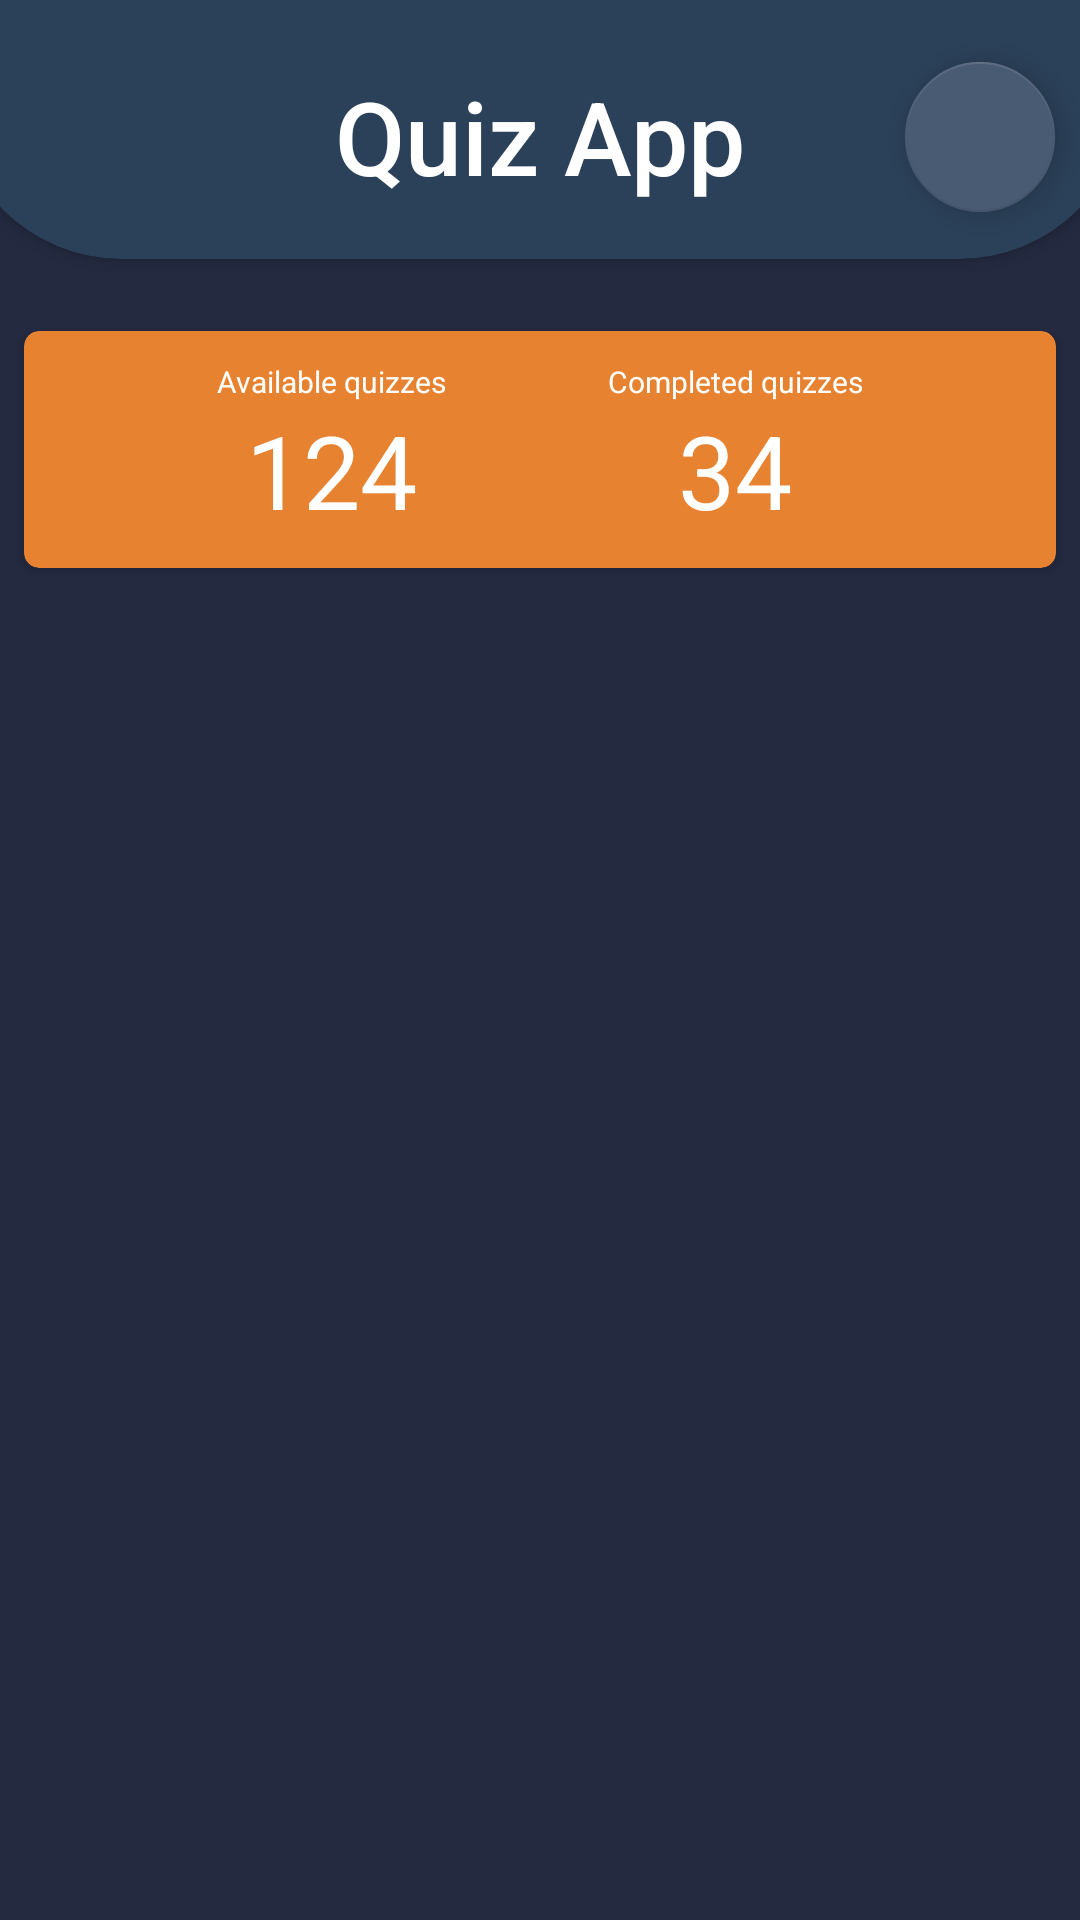

Layout XML and referenced resources for this Android screen:
<!-- AndroidManifest.xml: application theme Theme.QuizApplication -->
<!-- res/layout/activity_main.xml -->
<?xml version="1.0" encoding="utf-8"?>
<androidx.constraintlayout.widget.ConstraintLayout xmlns:android="http://schemas.android.com/apk/res/android"
    xmlns:app="http://schemas.android.com/apk/res-auto"
    xmlns:tools="http://schemas.android.com/tools"
    android:layout_width="match_parent"
    android:layout_height="match_parent"
    android:background="@color/app_background_color"
    tools:context=".MainActivity">

    <androidx.cardview.widget.CardView
        android:id="@+id/cv_headerContainer"
        android:layout_width="0dp"
        android:layout_height="wrap_content"
        android:layout_marginStart="-16dp"
        android:layout_marginLeft="-16dp"
        android:layout_marginTop="-26dp"
        android:layout_marginEnd="-16dp"
        android:layout_marginRight="-16dp"
        android:background="@color/card_gray_background"
        android:elevation="8dp"
        android:shadowColor="#000"
        android:shadowDx="0"
        android:shadowDy="30"
        android:shadowRadius="50"
        app:cardBackgroundColor="@color/card_gray_background"
        app:cardCornerRadius="200dp"
        app:layout_constraintEnd_toEndOf="parent"
        app:layout_constraintStart_toStartOf="parent"
        app:layout_constraintTop_toTopOf="parent">

        <androidx.constraintlayout.widget.ConstraintLayout
            android:layout_width="match_parent"
            android:layout_height="match_parent">

            <TextView
                android:id="@+id/tv_header"
                android:layout_width="wrap_content"
                android:layout_height="wrap_content"
                android:layout_marginTop="48dp"
                android:layout_marginBottom="16dp"
                android:fontFamily="sans-serif-medium"
                android:minHeight="48dp"
                android:shadowColor="@color/black"
                android:text="@string/quiz_app"
                android:textAllCaps="false"
                android:textColor="@color/white"
                android:textSize="34sp"
                app:layout_constraintBottom_toBottomOf="parent"
                app:layout_constraintEnd_toEndOf="parent"
                app:layout_constraintStart_toStartOf="parent"
                app:layout_constraintTop_toTopOf="parent"
                app:layout_constraintVertical_bias="1.0" />

            <com.google.android.material.floatingactionbutton.FloatingActionButton
                android:id="@+id/fab_changeUser"
                android:layout_width="50dp"
                android:layout_height="50dp"
                android:layout_marginEnd="24dp"
                android:clickable="true"
                app:backgroundTint="@color/user_card_background"
                app:fabCustomSize="50dp"
                app:layout_constraintBottom_toBottomOf="@+id/tv_header"
                app:layout_constraintEnd_toEndOf="parent"
                app:layout_constraintTop_toTopOf="@+id/tv_header"
                app:layout_constraintVertical_bias="1.0"
                app:srcCompat="@drawable/ic_baseline_person_24"
                app:tint="@color/white" />
        </androidx.constraintlayout.widget.ConstraintLayout>
    </androidx.cardview.widget.CardView>

    <androidx.cardview.widget.CardView
        android:id="@+id/cv_info"
        android:layout_width="0dp"
        android:layout_height="wrap_content"
        android:layout_marginStart="8dp"
        android:layout_marginLeft="8dp"
        android:layout_marginTop="24dp"
        android:layout_marginEnd="8dp"
        android:layout_marginRight="8dp"
        app:cardBackgroundColor="@color/info_background_color"
        app:cardCornerRadius="5dp"
        app:layout_constraintEnd_toEndOf="parent"
        app:layout_constraintStart_toStartOf="parent"
        app:layout_constraintTop_toBottomOf="@+id/cv_headerContainer">

        <androidx.constraintlayout.widget.ConstraintLayout
            android:layout_width="match_parent"
            android:layout_height="match_parent"
            android:layout_margin="10dp"
            android:id="@+id/cl_holder">

            <LinearLayout
                android:id="@+id/linearLayout"
                android:layout_width="wrap_content"
                android:layout_height="match_parent"
                android:orientation="vertical"
                app:layout_constraintBottom_toBottomOf="parent"
                app:layout_constraintEnd_toStartOf="@+id/linearLayout2"
                app:layout_constraintHorizontal_bias="0.5"
                app:layout_constraintStart_toStartOf="parent"
                app:layout_constraintTop_toTopOf="parent">

                <TextView
                    android:id="@+id/tv_topicInfo1"
                    android:layout_width="match_parent"
                    android:layout_height="wrap_content"
                    android:fontFamily="sans-serif"
                    android:gravity="center"
                    android:text="@string/available_quizzes"
                    android:textColor="@color/white"
                    android:textSize="10sp" />

                <TextView
                    android:id="@+id/tv_QuizNumber"
                    android:layout_width="match_parent"
                    android:layout_height="wrap_content"
                    android:fontFamily="sans-serif"
                    android:gravity="center"
                    android:text="124"
                    android:textColor="@color/white"
                    android:textSize="34sp" />
            </LinearLayout>

            <LinearLayout
                android:id="@+id/linearLayout2"
                android:layout_width="wrap_content"
                android:layout_height="match_parent"
                android:orientation="vertical"
                app:layout_constraintBottom_toBottomOf="parent"
                app:layout_constraintEnd_toEndOf="parent"
                app:layout_constraintHorizontal_bias="0.5"
                app:layout_constraintStart_toEndOf="@+id/linearLayout"
                app:layout_constraintTop_toTopOf="parent">

                <TextView
                    android:id="@+id/tv_topicInfo2"
                    android:layout_width="match_parent"
                    android:layout_height="wrap_content"
                    android:fontFamily="sans-serif"
                    android:gravity="center"
                    android:text="@string/completed_quizzes"
                    android:textColor="@color/white"
                    android:textSize="10sp" />

                <TextView
                    android:id="@+id/tv_completedQuizzesNumber"
                    android:layout_width="match_parent"
                    android:layout_height="wrap_content"
                    android:fontFamily="sans-serif"
                    android:gravity="center"
                    android:text="34"
                    android:textColor="@color/white"
                    android:textSize="34sp" />
            </LinearLayout>
        </androidx.constraintlayout.widget.ConstraintLayout>
    </androidx.cardview.widget.CardView>

    <androidx.recyclerview.widget.RecyclerView
        android:id="@+id/rv_quizContainer"
        android:layout_width="0dp"
        android:layout_height="0dp"
        android:layout_marginStart="8dp"
        android:layout_marginLeft="8dp"
        android:layout_marginTop="16dp"
        android:layout_marginEnd="8dp"
        android:layout_marginRight="8dp"
        android:layout_marginBottom="8dp"
        app:layout_constraintBottom_toBottomOf="parent"
        app:layout_constraintEnd_toEndOf="parent"
        app:layout_constraintStart_toStartOf="parent"
        app:layout_constraintTop_toBottomOf="@+id/cv_info" />

    <com.google.android.material.floatingactionbutton.FloatingActionButton
        android:id="@+id/fab_addQuiz"
        android:layout_width="wrap_content"
        android:layout_height="wrap_content"
        android:layout_marginBottom="16dp"
        android:background="@color/white"
        android:clickable="true"
        android:contentDescription="@string/app_name"
        android:enabled="false"
        android:visibility="gone"
        app:backgroundTint="@color/info_background_color"
        app:fabCustomSize="60dp"
        app:layout_constraintBottom_toBottomOf="parent"
        app:layout_constraintEnd_toEndOf="parent"
        app:layout_constraintStart_toStartOf="parent"
        app:maxImageSize="40dp"
        app:srcCompat="@drawable/ic_round_add_24"
        app:tint="@color/white" />
</androidx.constraintlayout.widget.ConstraintLayout>
<!-- resources referenced by this layout -->
<resources>
  <color name="app_background_color">#242a40</color>
  <color name="black">#FF000000</color>
  <color name="card_gray_background">#2b4159</color>
  <color name="info_background_color">#e78230</color>
  <color name="user_card_background">#495a73</color>
  <color name="white">#FFFFFFFF</color>
  <string name="app_name">Quiz application</string>
  <string name="available_quizzes">Available quizzes</string>
  <string name="completed_quizzes">Completed quizzes</string>
  <string name="quiz_app">Quiz App</string>
  <style name="Theme.QuizApplication" parent="Theme.MaterialComponents.DayNight.NoActionBar">
          
          <item name="colorPrimary">@color/purple_500</item>
          <item name="colorPrimaryVariant">@color/purple_700</item>
          <item name="colorOnPrimary">@color/white</item>
          
          <item name="colorSecondary">@color/teal_200</item>
          <item name="colorSecondaryVariant">@color/teal_700</item>
          <item name="colorOnSecondary">@color/black</item>
          
          <item name="android:statusBarColor" tools:targetApi="l">@color/card_gray_background</item>
          
      </style>
  <color name="purple_500">#FF6200EE</color>
  <color name="purple_700">#FF3700B3</color>
  <color name="teal_200">#FF03DAC5</color>
  <color name="teal_700">#FF018786</color>
</resources>
